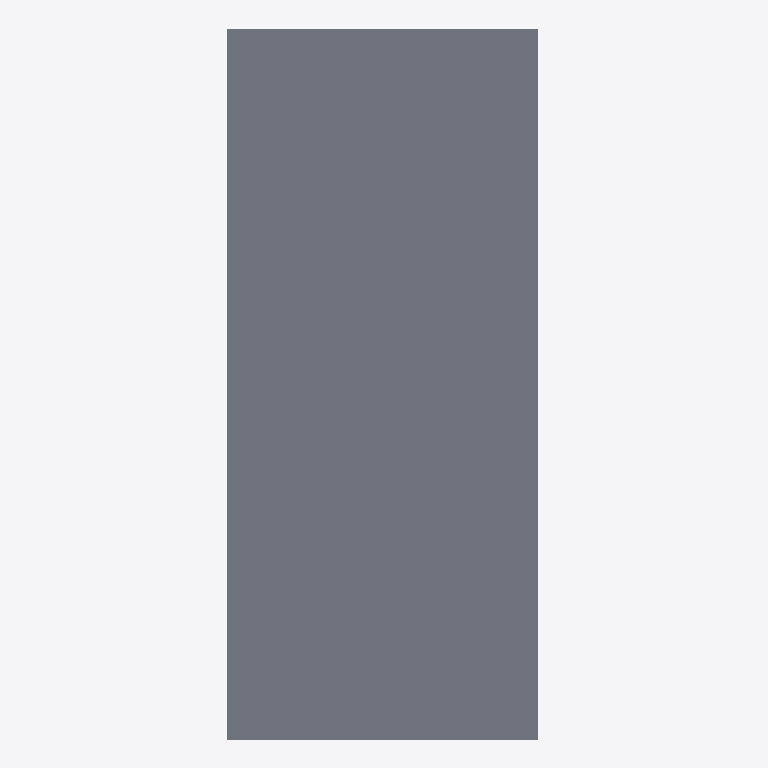
Plan cut of the same IFC building model at storey 'Nivel 2' (level 3.00 m, cut at 4.40 m), seen from above with north up, elements coloured by IFC class: 1 slab (grey). Cut surfaces are drawn darker.
Extent 7.5 m × 16.9 m × 3.6 m (x, y, z). Storeys (2): Nivel 1 at 0.00 m; Nivel 2 at 3.00 m. Elements (51): 35 IfcFurnishingElement, 9 IfcWindow, 3 IfcWallStandardCase, 2 IfcSlab, 1 IfcCurtainWall, 1 IfcDoor.

HEADER;
FILE_DESCRIPTION(('ViewDefinition [CoordinationView_V2.0]'),'2;1');
FILE_NAME('0001','2020-11-30T17:44:46',(''),(''),'The EXPRESS Data Manager Version 5.02.0100.07 : 28 Aug 2013','21.0.0.383 - Exporter 21.0.0.383 - IU alternativa 21.0.0.383','');
FILE_SCHEMA(('IFC2X3'));
ENDSEC;
DATA;
#119=IFCPROJECT('0w984V0GL6yR4z75XVLWOq',#41,'0001',$,$,'Nombre de proyecto','Estado de proyecto',(#111),#106);
#148=IFCSITE('0w984V0GL6yR4z75XVLWOs',#41,'Default',$,$,#147,$,$,.ELEMENT.,$,$,$,$,$);
#129=IFCBUILDING('0w984V0GL6yR4z75XVLWOr',#41,'',$,$,#32,$,'',.ELEMENT.,$,$,$);
#138=IFCBUILDINGSTOREY('0w984V0GL6yR4z75YWgVfX',#41,'Nivel 1',$,'Nivel:Nivel 1',#136,$,'Nivel 1',.ELEMENT.,0.0);
#144=IFCBUILDINGSTOREY('0w984V0GL6yR4z75YWgVzB',#41,'Nivel 2',$,'Nivel:Nivel 1',#143,$,'Nivel 2',.ELEMENT.,3.0);
#22620=IFCSLAB('1s5utE$rDDfRKgzV6jUJ0r',#41,'Suelo:Por defecto - 30 cm:166811',$,'Suelo:Por defecto - 30 cm',#22604,#22618,'166811',.FLOOR.);
ENDSEC;